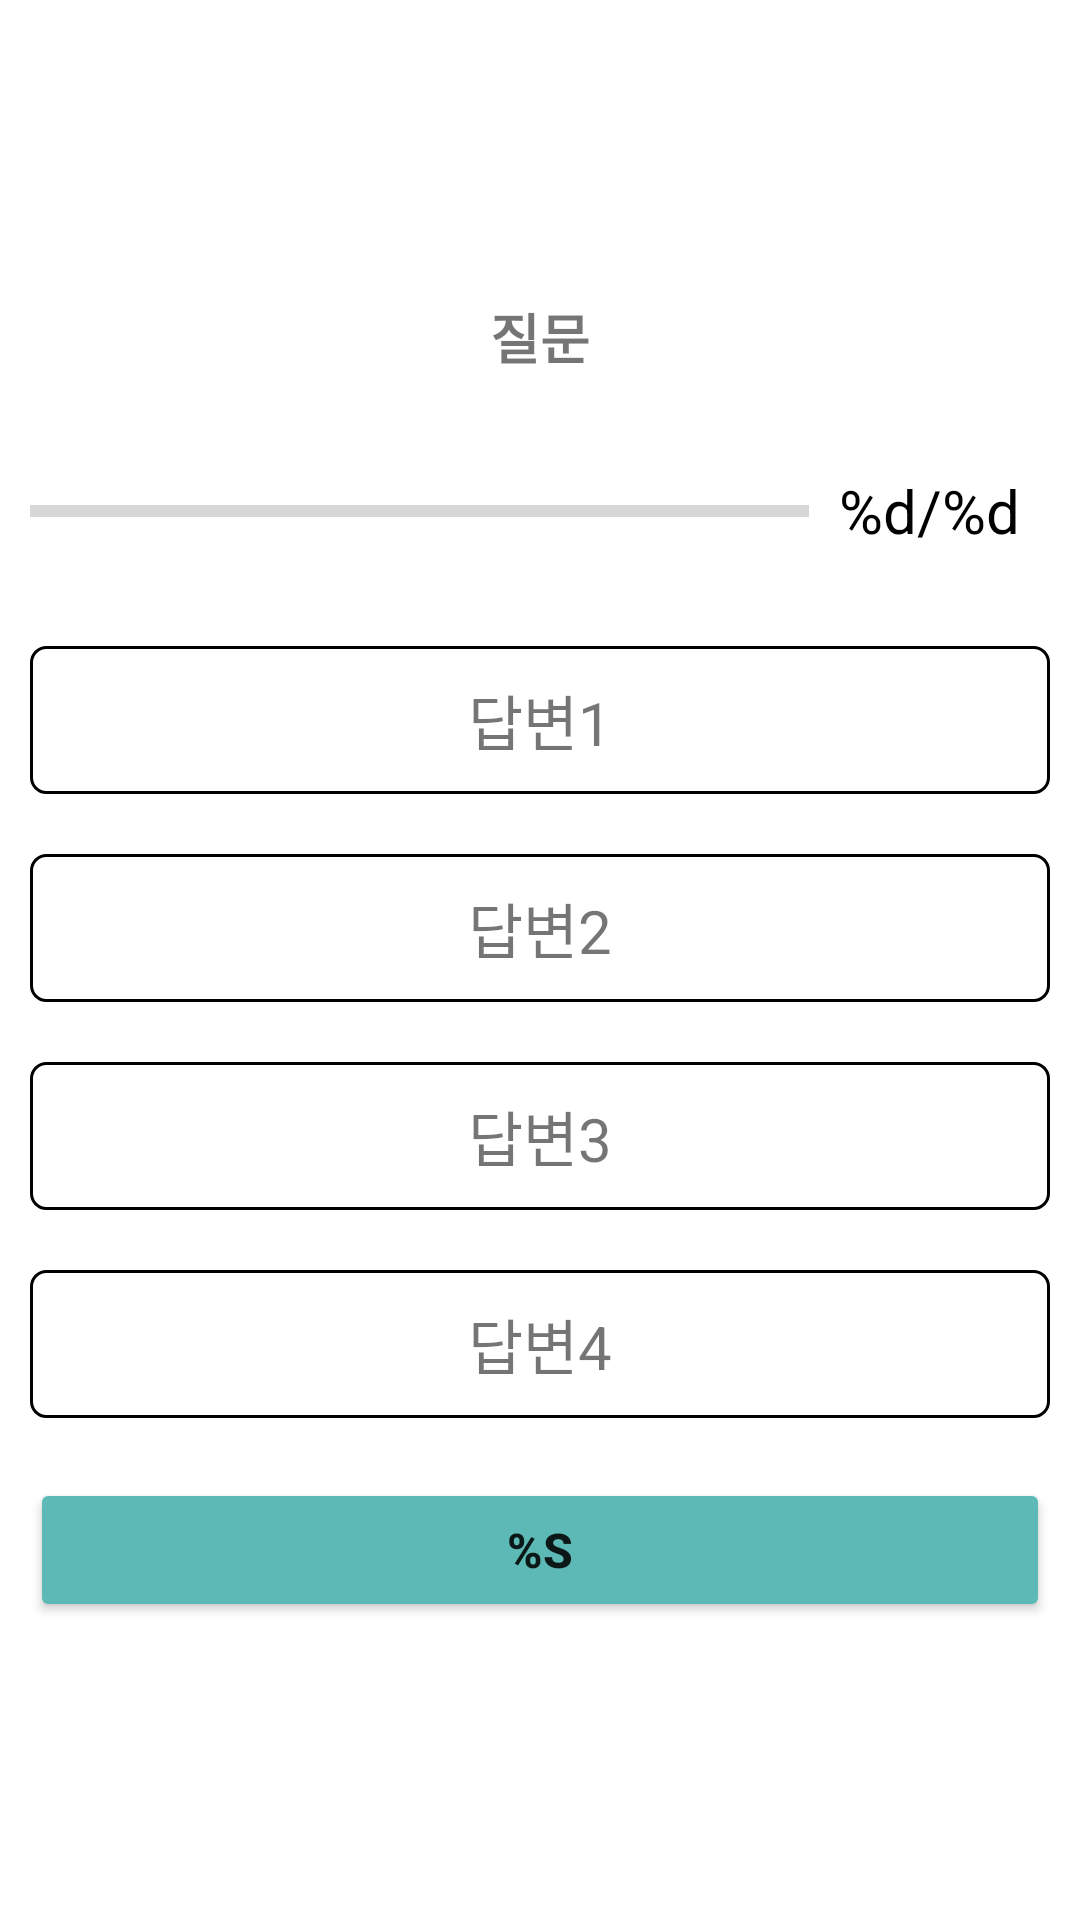

This screen was rendered from an Android layout file. Write that file and the resources it references.
<!-- AndroidManifest.xml: application theme Theme.SDukdy -->
<!-- res/layout/activity_quizmain.xml -->
<?xml version="1.0" encoding="utf-8"?>
<LinearLayout xmlns:android="http://schemas.android.com/apk/res/android"
    xmlns:app="http://schemas.android.com/apk/res-auto"
    xmlns:tools="http://schemas.android.com/tools"
    android:layout_width="match_parent"
    android:layout_height="match_parent"
    android:gravity="center"
    android:orientation="vertical"
    android:padding="10dp"
    tools:context=".QuizmainActivity">

    <TextView
        android:id="@+id/o_question_text"
        android:layout_width="match_parent"
        android:layout_height="wrap_content"
        android:gravity="center"
        android:text="@string/o_question"
        android:textSize="18sp"
        android:textStyle="bold" />

    <LinearLayout
        android:layout_width="match_parent"
        android:layout_height="wrap_content"
        android:layout_marginTop="20dp"
        android:gravity="center_vertical"
        android:orientation="horizontal">

        <ProgressBar
            android:id="@+id/o_progressBar"
            style="?android:progressBarStyleHorizontal"
            android:layout_width="0dp"
            android:layout_height="50dp"
            android:layout_weight="1"
            android:max="5"
            android:progress="0" />

        <TextView
            android:id="@+id/o_progress_text"
            android:layout_width="wrap_content"
            android:layout_height="wrap_content"
            android:padding="10dp"
            android:text="@string/o_count_label"
            android:textColor="@android:color/black"
            android:textSize="20sp" />

    </LinearLayout>

    <TextView
        android:id="@+id/o_option1_text"
        android:layout_width="match_parent"
        android:layout_height="wrap_content"
        android:layout_marginTop="20dp"
        android:background="@drawable/o_option_background"
        android:gravity="center"
        android:padding="10dp"
        android:text="답변1"
        android:textSize="20sp" />

    <TextView
        android:id="@+id/o_option2_text"
        android:layout_width="match_parent"
        android:layout_height="wrap_content"
        android:layout_marginTop="20dp"
        android:background="@drawable/o_option_background"
        android:gravity="center"
        android:padding="10dp"
        android:text="답변2"
        android:textSize="20sp" />

    <TextView
        android:id="@+id/o_option3_text"
        android:layout_width="match_parent"
        android:layout_height="wrap_content"
        android:layout_marginTop="20dp"
        android:background="@drawable/o_option_background"
        android:gravity="center"
        android:padding="10dp"
        android:text="답변3"
        android:textSize="20sp" />

    <TextView
        android:id="@+id/o_option4_text"
        android:layout_width="match_parent"
        android:layout_height="wrap_content"
        android:layout_marginTop="20dp"
        android:background="@drawable/o_option_background"
        android:gravity="center"
        android:padding="10dp"
        android:text="답변4"
        android:textSize="20sp" />

    <Button
        android:id="@+id/o_submit_btn"
        android:layout_width="match_parent"
        android:layout_height="wrap_content"
        android:layout_marginTop="20dp"
        android:text="@string/o_submit"
        android:textSize="16sp"
        android:textStyle="bold"
        android:backgroundTint="#5DB9B5"/>


</LinearLayout>
<!-- resources referenced by this layout -->
<resources>
  <!-- drawable o_option_background (drawable) -->
  <?xml version="1.0" encoding="utf-8"?>
  <shape xmlns:android="http://schemas.android.com/apk/res/android"
      android:shape="rectangle">
  
      
      <stroke
          android:width="1dp"
          android:color="@android:color/black"/>
  
      
      <solid android:color="@android:color/white"/>
  
      
      <corners android:radius="5dp"/>
  
  </shape>
  <string name="o_count_label">%d/%d</string>
  <string name="o_question">질문</string>
  <string name="o_submit">%s</string>
  <style name="Theme.SDukdy" parent="Theme.MaterialComponents.DayNight.NoActionBar">
          
          <item name="colorPrimary">@color/purple_500</item>
          <item name="colorPrimaryVariant">@color/purple_700</item>
          <item name="colorOnPrimary">@color/white</item>
          
          <item name="colorSecondary">@color/teal_200</item>
          <item name="colorSecondaryVariant">@color/teal_700</item>
          <item name="colorOnSecondary">@color/black</item>
          
          <item name="android:statusBarColor">?attr/colorPrimaryVariant</item>
          
      </style>
  <color name="purple_500">#FF6200EE</color>
  <color name="purple_700">#FF3700B3</color>
  <color name="white">#FFFFFFFF</color>
  <color name="teal_200">#FF03DAC5</color>
  <color name="teal_700">#FF018786</color>
  <color name="black">#FF000000</color>
</resources>
